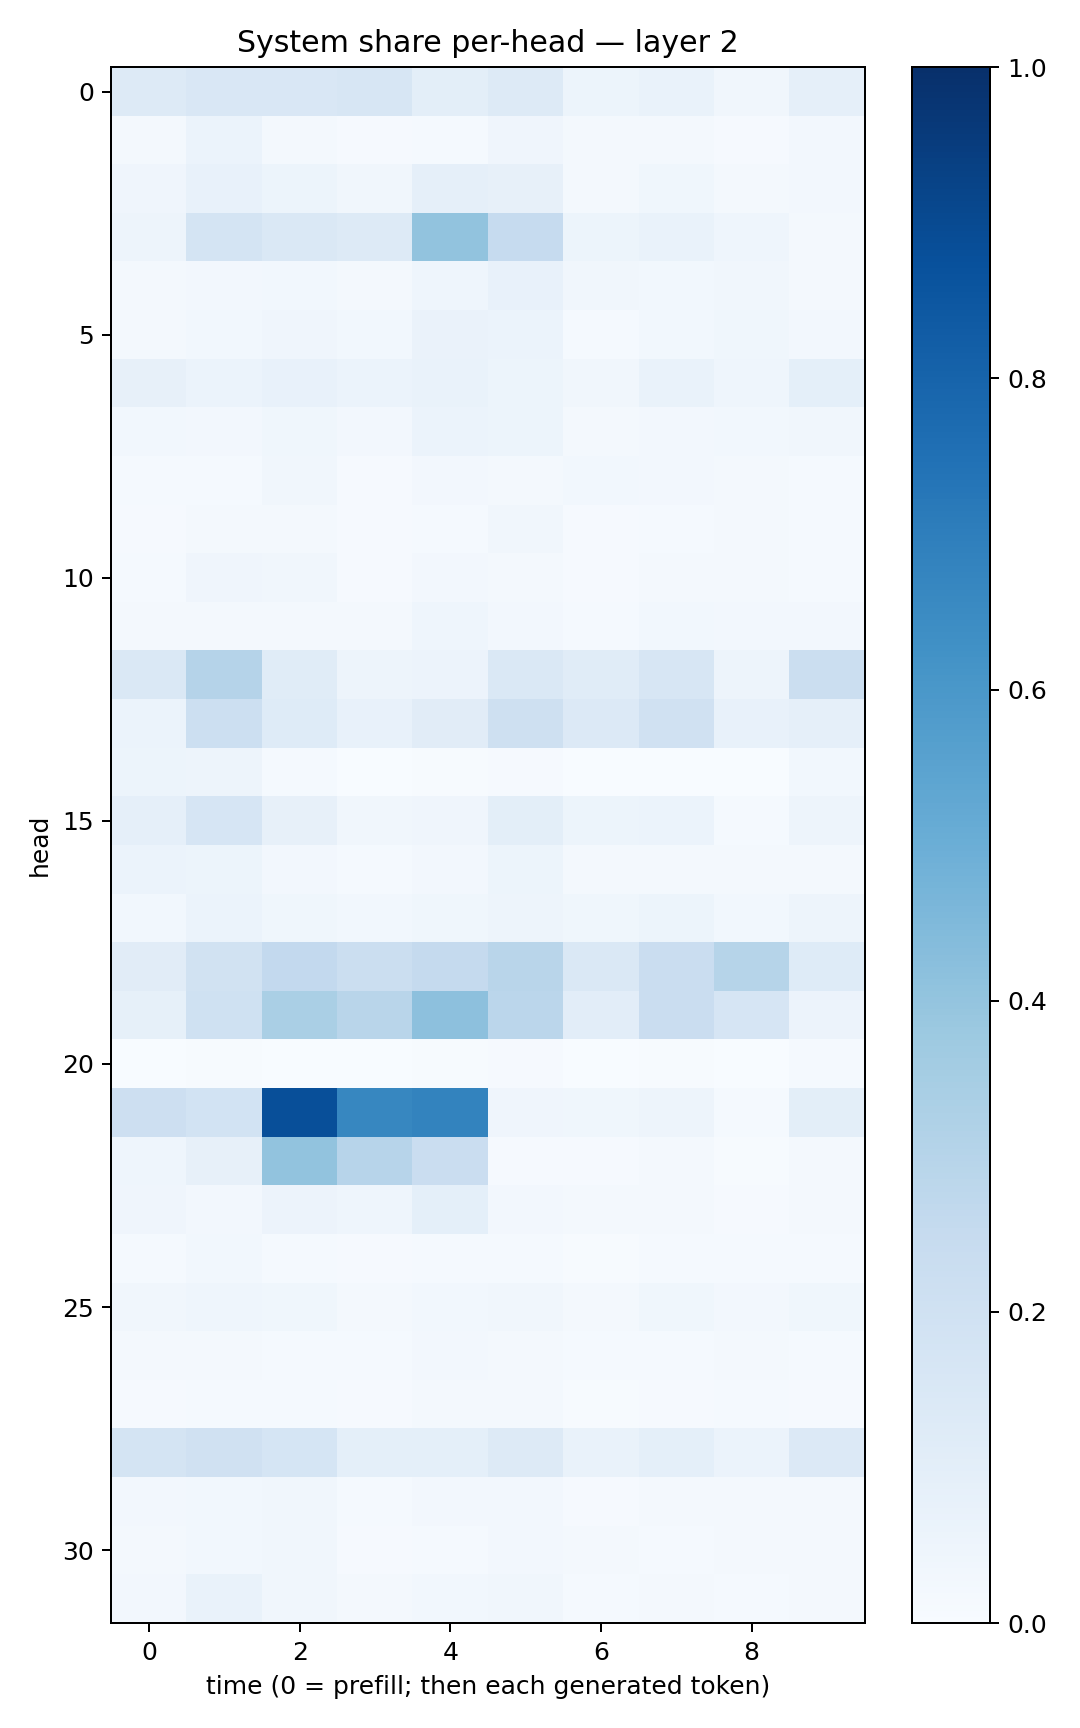

Data behind this chart, as committed beside it:
0.13070297, 0.14934099, 0.14975676, 0.16330163, 0.10004057, 0.1278662, 0.05411372, 0.06739706, 0.03256163, 0.0886466
0.01774, 0.06097, 0.02259, 0.008375, 0.01246, 0.03921, 0.02019, 0.01665, 0.009367, 0.0261
0.04236, 0.07203, 0.05165, 0.03506, 0.08595, 0.07951, 0.02177, 0.03878, 0.01635, 0.02652
0.05054, 0.1739, 0.1469, 0.1279, 0.4058, 0.2477, 0.05284, 0.0667, 0.04502, 0.01832
0.01957, 0.02563, 0.02904, 0.01867, 0.04647, 0.07285, 0.0336, 0.02975, 0.03228, 0.0221
0.02222, 0.02882, 0.04163, 0.029, 0.06598, 0.06036, 0.01491, 0.03111, 0.03688, 0.02679
0.08091, 0.06097, 0.07358, 0.06038, 0.06695, 0.0515, 0.03434, 0.07019, 0.04588, 0.09147
0.02966, 0.02729, 0.03815, 0.02701, 0.05931, 0.05419, 0.0226, 0.02631, 0.02904, 0.03136
0.01404, 0.01529, 0.03167, 0.009182, 0.02478, 0.0207, 0.02954, 0.02363, 0.0157, 0.01504
0.009173, 0.02099, 0.01758, 0.01171, 0.01554, 0.03192, 0.01024, 0.01261, 0.017, 0.01427
0.01405, 0.04086, 0.03218, 0.008996, 0.02631, 0.01972, 0.009489, 0.02327, 0.02003, 0.0124
0.01829, 0.02343, 0.02154, 0.0204, 0.04473, 0.02449, 0.01185, 0.02849, 0.02591, 0.02401
0.1469, 0.3029, 0.1146, 0.04691, 0.05782, 0.1459, 0.1137, 0.1614, 0.0481, 0.2243
0.05899, 0.2153, 0.1237, 0.07627, 0.1096, 0.2034, 0.1349, 0.1959, 0.076, 0.08796
0.05095, 0.05044, 0.01221, 0.002996, 0.005007, 0.008531, 0.002544, 0.003631, 0.001966, 0.03108
0.08779, 0.1667, 0.07976, 0.0346, 0.04077, 0.1014, 0.05454, 0.0586, 0.01461, 0.04908
0.06176, 0.05355, 0.02507, 0.01235, 0.02694, 0.05254, 0.01575, 0.02067, 0.01733, 0.02262
0.02776, 0.06121, 0.03859, 0.0287, 0.03853, 0.04937, 0.03719, 0.05407, 0.02849, 0.04927
0.1122, 0.1885, 0.26, 0.2216, 0.2531, 0.2913, 0.1407, 0.2275, 0.299, 0.1233
0.08303, 0.2006, 0.3392, 0.2925, 0.4163, 0.2826, 0.1046, 0.2267, 0.1661, 0.05681
0.003772, 0.006268, 0.002468, 0.003226, 0.004245, 0.007933, 0.003265, 0.005545, 0.002796, 0.01247
0.2138, 0.185, 0.8815, 0.6667, 0.6782, 0.03917, 0.036, 0.04784, 0.01471, 0.09835
0.04395, 0.07917, 0.4043, 0.2946, 0.2298, 0.01056, 0.00939, 0.02173, 0.004318, 0.01735
0.04116, 0.02453, 0.05788, 0.04511, 0.0907, 0.0248, 0.01578, 0.0181, 0.01058, 0.02216
0.01178, 0.03089, 0.01546, 0.008034, 0.01519, 0.0156, 0.006623, 0.01479, 0.01507, 0.01319
0.03311, 0.04453, 0.03571, 0.0196, 0.02863, 0.03138, 0.02161, 0.03548, 0.02495, 0.03651
0.01953, 0.01856, 0.01371, 0.01266, 0.02426, 0.02302, 0.0126, 0.01422, 0.01749, 0.01462
0.008819, 0.01381, 0.01334, 0.01031, 0.01782, 0.02158, 0.007007, 0.0104, 0.01266, 0.009076
0.1728, 0.1978, 0.1689, 0.09084, 0.09127, 0.1282, 0.06818, 0.09091, 0.06051, 0.1334
0.02541, 0.02838, 0.03128, 0.01391, 0.02686, 0.02723, 0.01171, 0.0172, 0.01941, 0.01743
0.02289, 0.02815, 0.03149, 0.01054, 0.01477, 0.0254, 0.01917, 0.01396, 0.02135, 0.0179
0.02663, 0.06978, 0.03407, 0.02003, 0.02843, 0.03285, 0.01183, 0.01774, 0.01474, 0.0234
